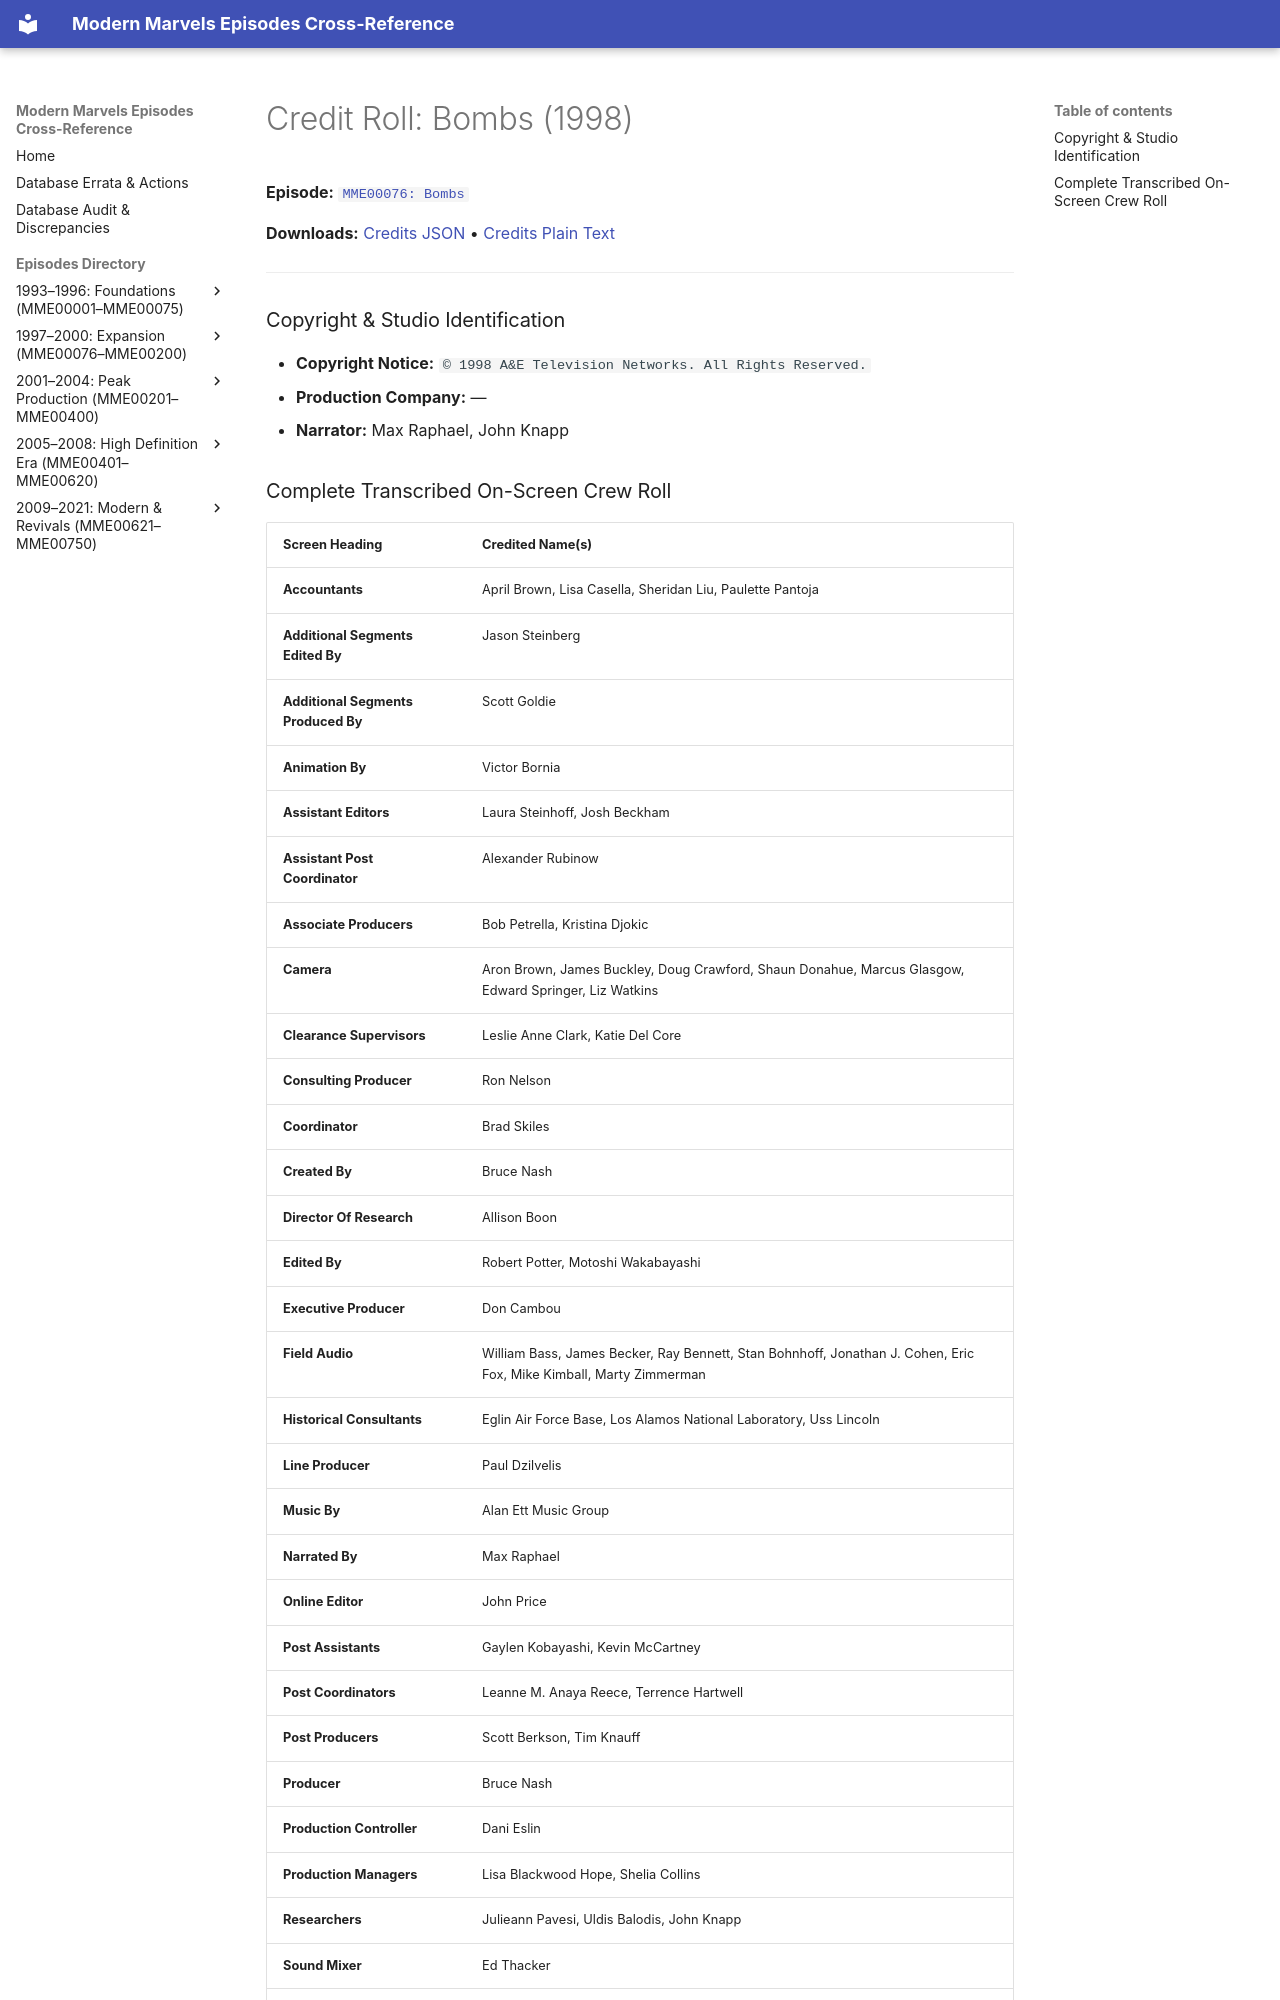

repository: ModernMarvelsFan/ModernMarvels · page: credits/MME00076-credits/index.html · generator: mkdocs

# Credit Roll: Bombs (1998)
**Episode:** [`MME00076: Bombs`](../episodes/MME00076.md)

**Downloads:** [Credits JSON](json/MME00076-credits.json) • [Credits Plain Text](txt/MME00076-credits.txt)

---

### Copyright & Studio Identification
* **Copyright Notice:** `© 1998 A&E Television Networks. All Rights Reserved.`
* **Production Company:** —
* **Narrator:** Max Raphael, John Knapp
